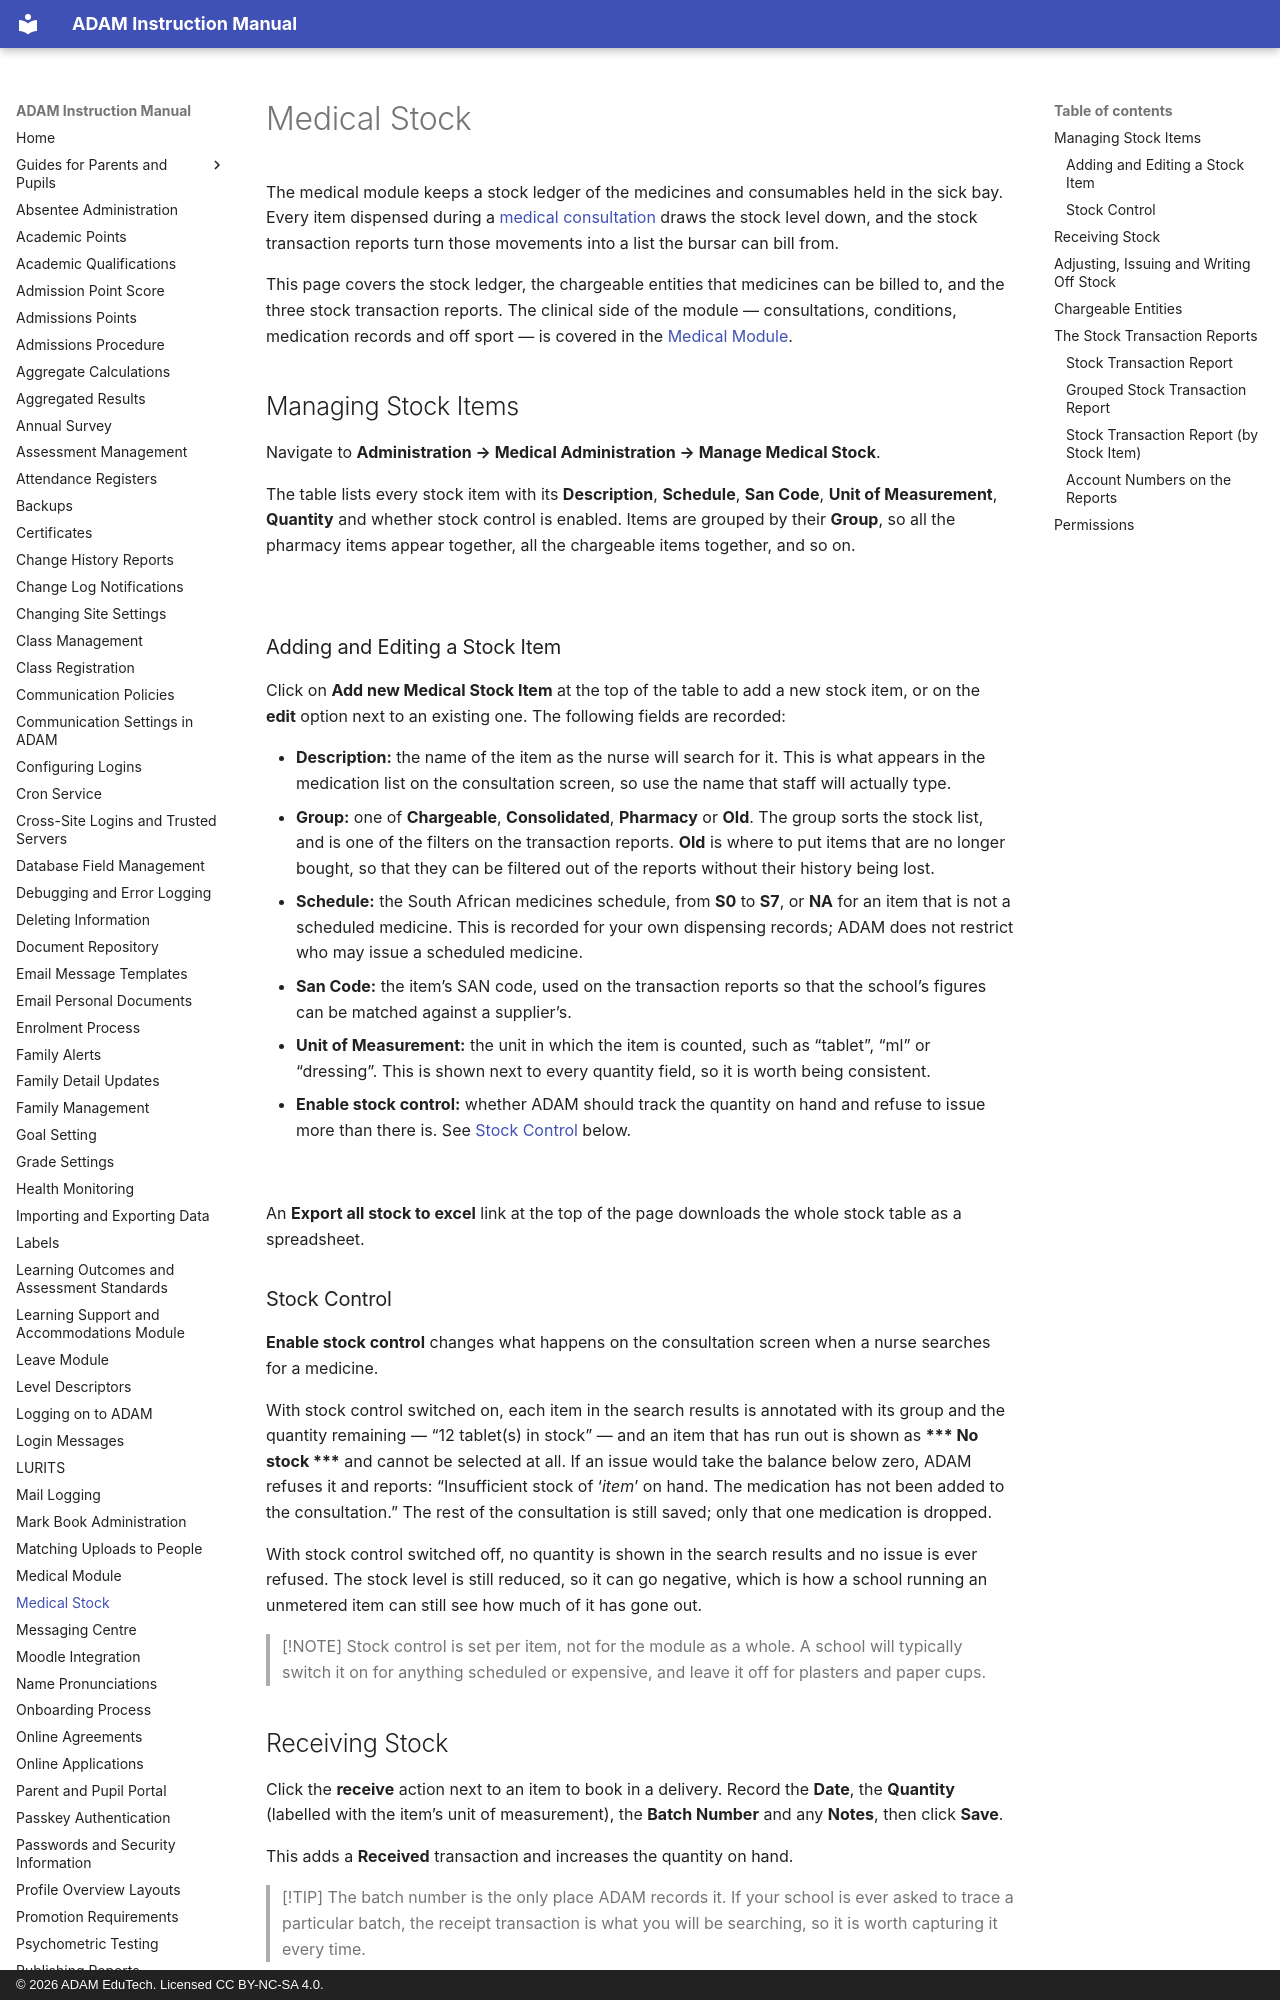

repository: ag-donald/ag-adam-assisted-docs · page: medical-stock.html · generator: mkdocs · copyright: © 2026 ADAM EduTech. Licensed CC BY-NC-SA 4.0.

# Medical Stock

The medical module keeps a stock ledger of the medicines and consumables held in the sick bay. Every item dispensed during a [medical consultation](medical-module.md#dispensing-medication-during-a-consultation) draws the stock level down, and the stock transaction reports turn those movements into a list the bursar can bill from.

This page covers the stock ledger, the chargeable entities that medicines can be billed to, and the three stock transaction reports. The clinical side of the module — consultations, conditions, medication records and off sport — is covered in the [Medical Module](medical-module.md#medical-module).

## Managing Stock Items

Navigate to **Administration → Medical Administration → Manage Medical Stock**.

The table lists every stock item with its **Description**, **Schedule**, **San Code**, **Unit of Measurement**, **Quantity** and whether stock control is enabled. Items are grouped by their **Group**, so all the pharmacy items appear together, all the chargeable items together, and so on.

![](assets/screenshots/medical-stock/medical-stock-01.png)

### Adding and Editing a Stock Item

Click on **Add new Medical Stock Item** at the top of the table to add a new stock item, or on the **edit** option next to an existing one. The following fields are recorded:

-   **Description:** the name of the item as the nurse will search for it. This is what appears in the medication list on the consultation screen, so use the name that staff will actually type.
-   **Group:** one of **Chargeable**, **Consolidated**, **Pharmacy** or **Old**. The group sorts the stock list, and is one of the filters on the transaction reports. **Old** is where to put items that are no longer bought, so that they can be filtered out of the reports without their history being lost.
-   **Schedule:** the South African medicines schedule, from **S0** to **S7**, or **NA** for an item that is not a scheduled medicine. This is recorded for your own dispensing records; ADAM does not restrict who may issue a scheduled medicine.
-   **San Code:** the item’s SAN code, used on the transaction reports so that the school’s figures can be matched against a supplier’s.
-   **Unit of Measurement:** the unit in which the item is counted, such as “tablet”, “ml” or “dressing”. This is shown next to every quantity field, so it is worth being consistent.
-   **Enable stock control:** whether ADAM should track the quantity on hand and refuse to issue more than there is. See [Stock Control](#stock-control) below.

![](assets/screenshots/medical-stock/medical-stock-02.png)

An **Export all stock to excel** link at the top of the page downloads the whole stock table as a spreadsheet.

### Stock Control

**Enable stock control** changes what happens on the consultation screen when a nurse searches for a medicine.

With stock control switched on, each item in the search results is annotated with its group and the quantity remaining — “12 tablet(s) in stock” — and an item that has run out is shown as **\*\*\* No stock \*\*\*** and cannot be selected at all. If an issue would take the balance below zero, ADAM refuses it and reports: “Insufficient stock of ‘*item*’ on hand. The medication has not been added to the consultation.” The rest of the consultation is still saved; only that one medication is dropped.

With stock control switched off, no quantity is shown in the search results and no issue is ever refused. The stock level is still reduced, so it can go negative, which is how a school running an unmetered item can still see how much of it has gone out.

> [!NOTE]
> Stock control is set per item, not for the module as a whole. A school will typically switch it on for anything scheduled or expensive, and leave it off for plasters and paper cups.
